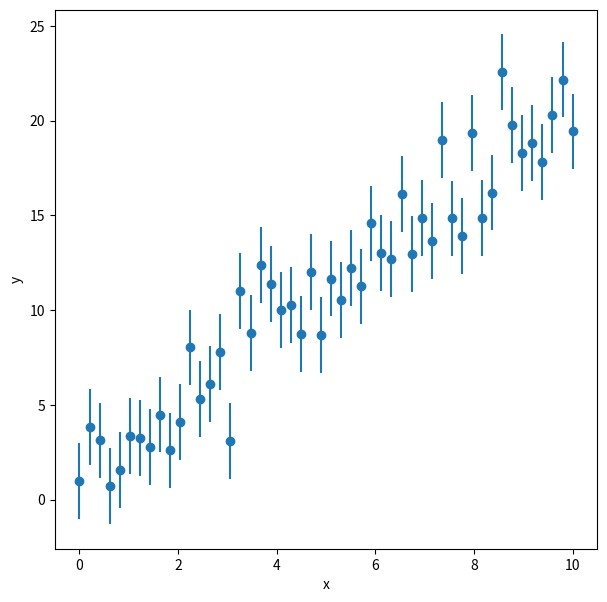
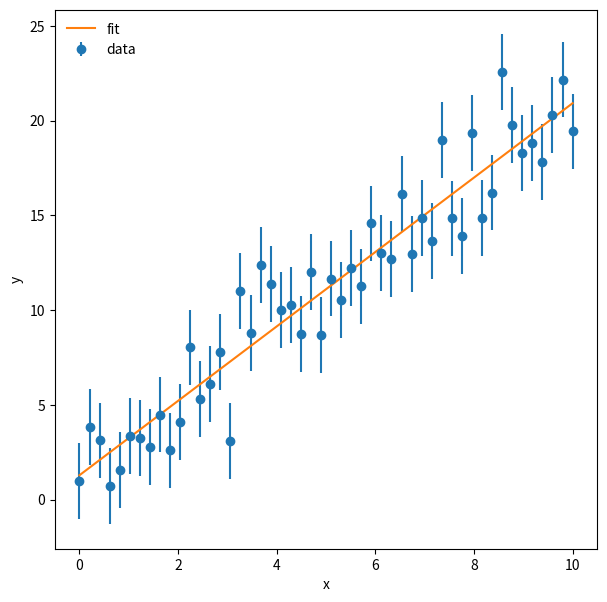
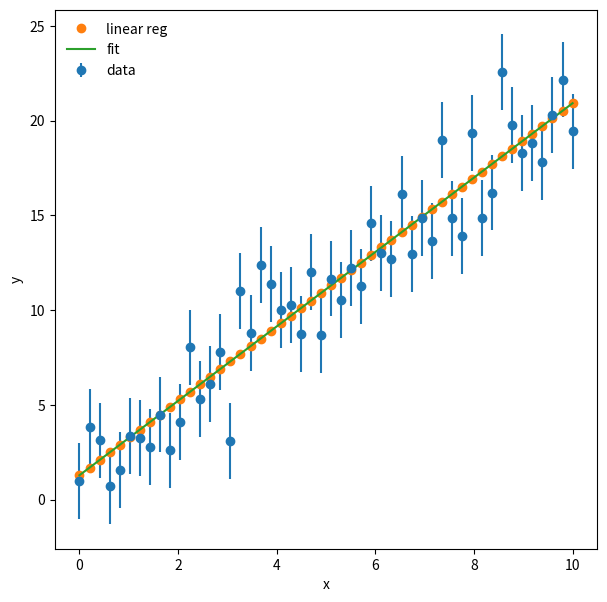
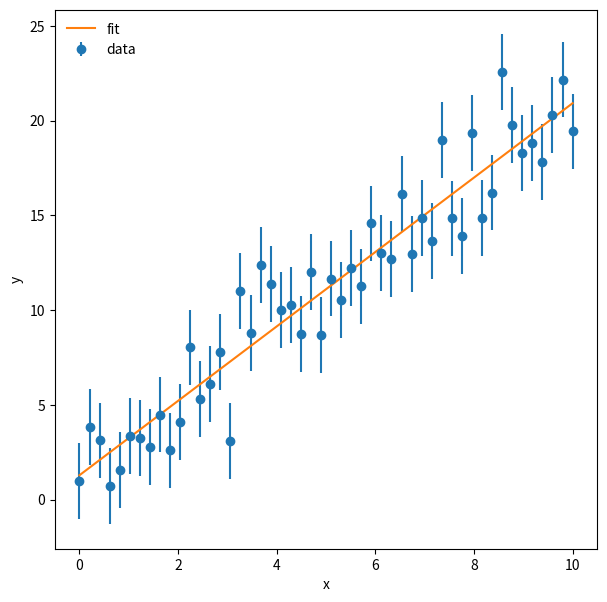
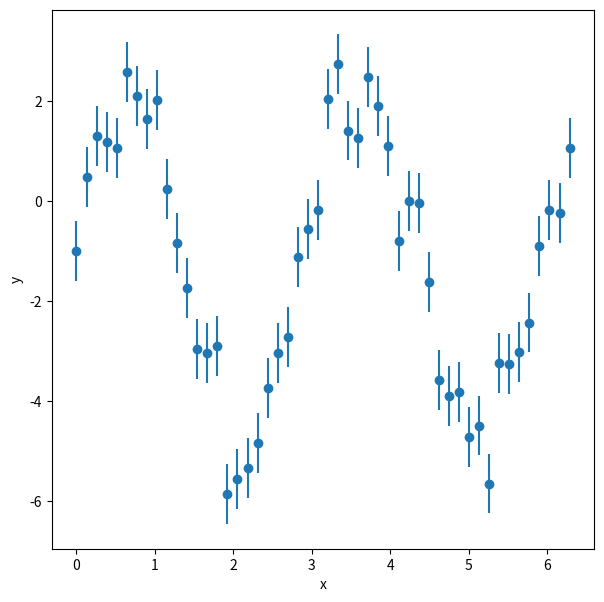
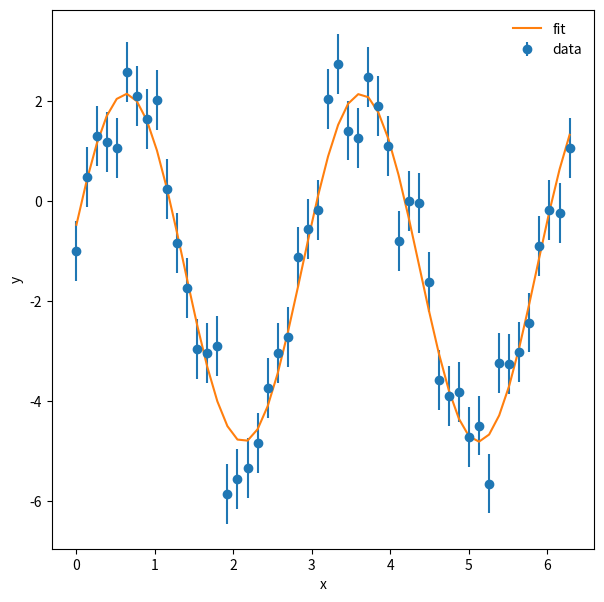

These charts were generated, in order, by the following Python code:
%matplotlib inline
import matplotlib.pyplot as plt
import numpy as np

#set a random number seed
np.random.seed(119)
#set number of data points
npoints=50
#set x
x=np.linspace(0,10.,npoints)
#set slope, intercept, and scatter rms
m=2.0
b=1.0
sigma=2.0
#generate y points
y=m*x + b + np.random.normal(scale=sigma,size=npoints)
y_err=np.full(npoints,sigma)

f=plt.figure(figsize=(7,7))
plt.errorbar(x,y,sigma,fmt='o')
plt.xlabel('x')
plt.ylabel('y')

m_fit, b_fit = np.poly1d(np.polyfit(x,y, 1, w=1./y_err))#weight with
#uncertainties
print(m_fit,b_fit)
y_fit=m_fit*x+b_fit

f=plt.figure(figsize=(7,7))
plt.errorbar(x,y,yerr=y_err,fmt='o',label='data')
plt.plot(x,y_fit,label='fit')
plt.xlabel('x')
plt.ylabel('y')
plt.legend(loc=2,frameon=False)

m_A = 0.0
m_B = 0.0
m_C = 0.0
m_D = 0.0

m_A = np.sum(x*y)
m_B = np.sum(x)*np.sum(y)
m_C = np.sum(x*x)
m_D = np.sum(x)**2

m_fit_lr = (float(npoints)*m_A-m_B)/(float(npoints)*m_C - m_D)

y_mean = np.mean(y)
x_mean = np.mean(x)

b_fit_lr = y_mean - m_fit_lr*x_mean

y_fit_lr = m_fit_lr * x + b_fit_lr

print(m_fit_lr,b_fit_lr)

f=plt.figure(figsize=(7,7))
plt.errorbar(x,y,yerr=y_err,fmt='o',label='data')
plt.plot(x,y_fit_lr,'o',label='linear reg')
plt.plot(x,y_fit,label='fit')
plt.xlabel('x')
plt.ylabel('y')
plt.legend(loc=2,frameon=False)

#import optimize from scipy
from scipy import optimize
#define the function to fit
def f_line(x,m,b):
    return m*x + b
#perform the fit
params, params_cov = optimize.curve_fit(f_line,x,y,sigma=y_err)
m_fit=params[0]
b_fit=params[1]
print(m_fit,b_fit)

f=plt.figure(figsize=(7,7))
plt.errorbar(x,y,yerr=y_err,fmt='o',label='data')
plt.plot(x,y_fit,label='fit')
plt.xlabel('x')
plt.ylabel('y')
plt.legend(loc=2,frameon=False)

#redefine x and y
npoints=50
x=np.linspace(0.,2*np.pi,npoints)
#make y a complicated function
a=3.4
b=2.1
c=0.27
d=-1.3
sig=0.6
y=a*np.sin(b*x+c)+d+np.random.normal(scale=sig,size=npoints)
y_err=np.full(npoints,sig)
#plot
f=plt.figure(figsize=(7,7))
plt.errorbar(x,y,yerr=y_err,fmt='o')
plt.xlabel('x')
plt.ylabel('y')

#define the function to fit
def f_line(x,a,b,c,d):
    return a*np.sin(b*x+c)+d
#perform the fit
params, params_cov=optimize.curve_fit(f_line,x,y,sigma=y_err,p0=[1,2.,0.1,-0.1])
a_fit=params[0]
b_fit=params[1]
c_fit=params[2]
d_fit=params[3]
print(a_fit,b_fit,c_fit,d_fit)
y_fit=a_fit*np.sin(b_fit*x+c_fit)+d_fit

f=plt.figure(figsize=(7,7))
plt.errorbar(x,y,yerr=y_err,fmt='o',label='data')
plt.plot(x,y_fit,label='fit')
plt.xlabel('x')
plt.ylabel('y')
plt.legend(loc=0,frameon=False)